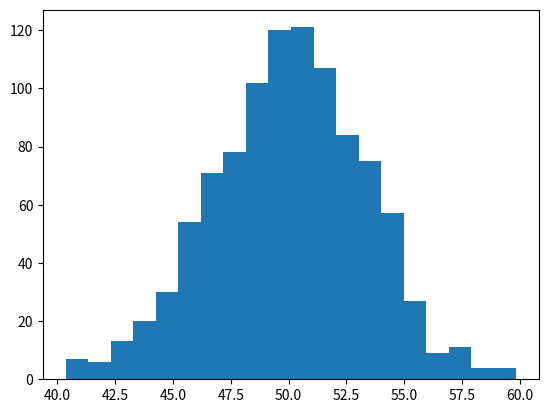

Write Python code to recreate this figure.
import numpy as np
import scipy.stats as st
from matplotlib import pyplot as plt

n=1000
mean = np.zeros(n)
x = np.zeros(100)
sample = np.zeros(10)

for i in range(0, n):
    x = st.norm.rvs(50, 10, size=100)
    sample = np.random.choice(x, 10)
    mean[i]= sample.mean()

print(mean.mean())
print(mean.std())

plt.hist(mean, bins=20) 
plt.show()


    
